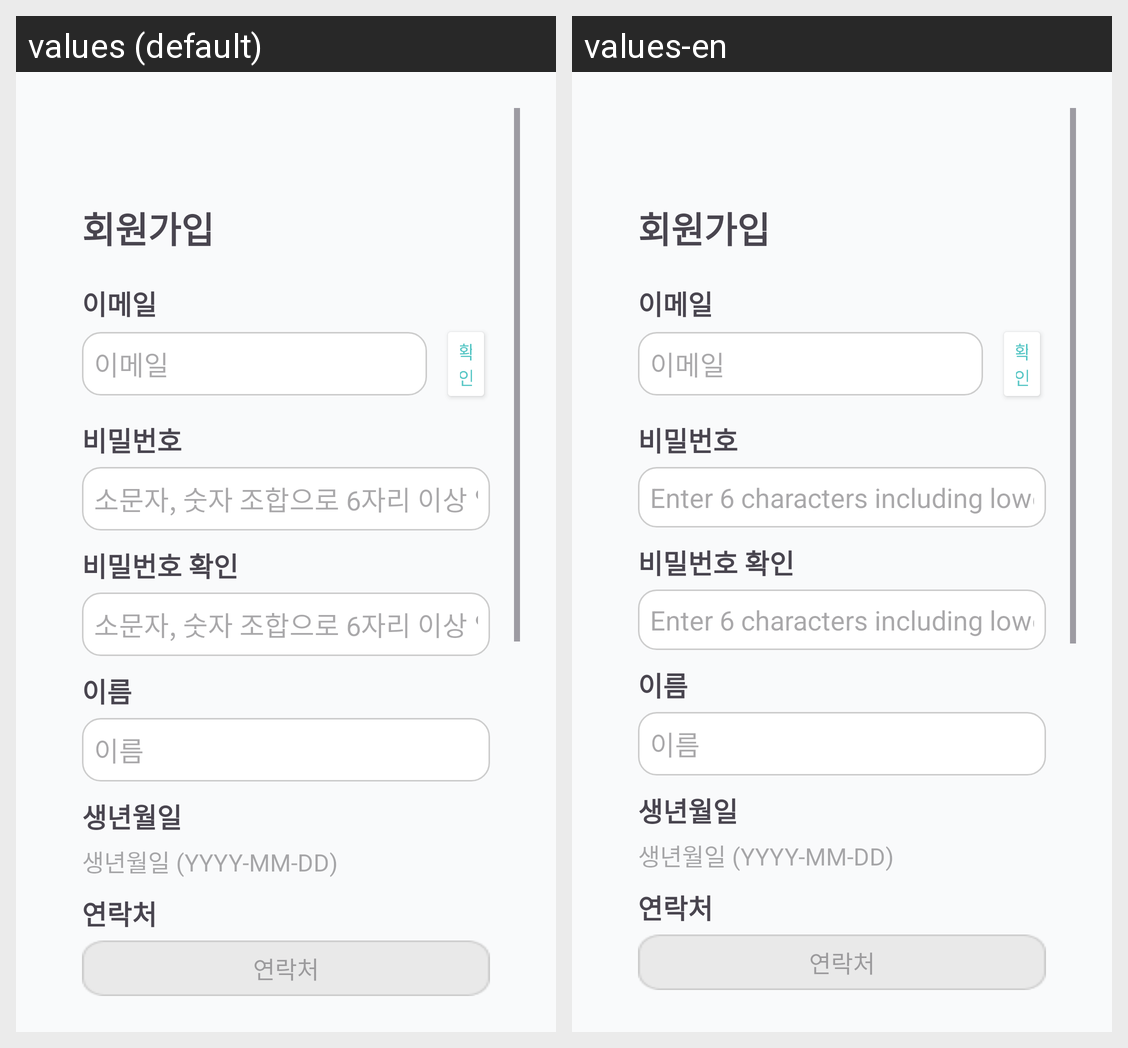

The same Android screen rendered under two of its app's locales, left to right. List the strings drawn on it with the default value and each locale's translation.
Android screen res/layout/activity_signup.xml rendered under 2 locales, left to right: values (default), values-en. Device: Nexus 5 (rendered at 1080×1920; each locale shown at half size, 540×960, under a caption strip naming it); theme Theme.Silmedy.
Strings drawn on this screen, with the default value and each locale's value (text and hints the layout hard-codes, and strings that could not be matched under every locale, appear in the picture but are not listed):

hint_new_password
  values: 소문자, 숫자 조합으로 6자리 이상 입력해주세요.
  values-en: Enter 6 characters including lowercase letters and numbers.

hint_new_password_confirm
  values: 소문자, 숫자 조합으로 6자리 이상 입력해주세요.
  values-en: Enter 6 characters including lowercase letters and numbers.
